Run: headless pygame with SDL's dummy video driver; simulated clock (each Clock.tick advances the game by its frame time, no real sleeping); random seed 0; keys injected as events and as key.get_pressed() state; mouse plan: one left click at the window centre at the start of phase 2, then a move to the lower-right quarter at the start of phase 3.
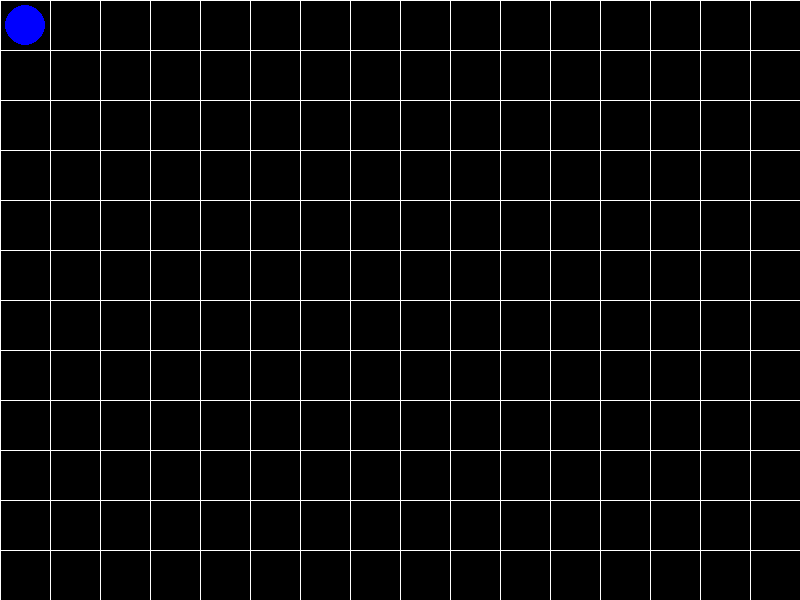
Frame 1 of 4 · flips 1–60 · no input
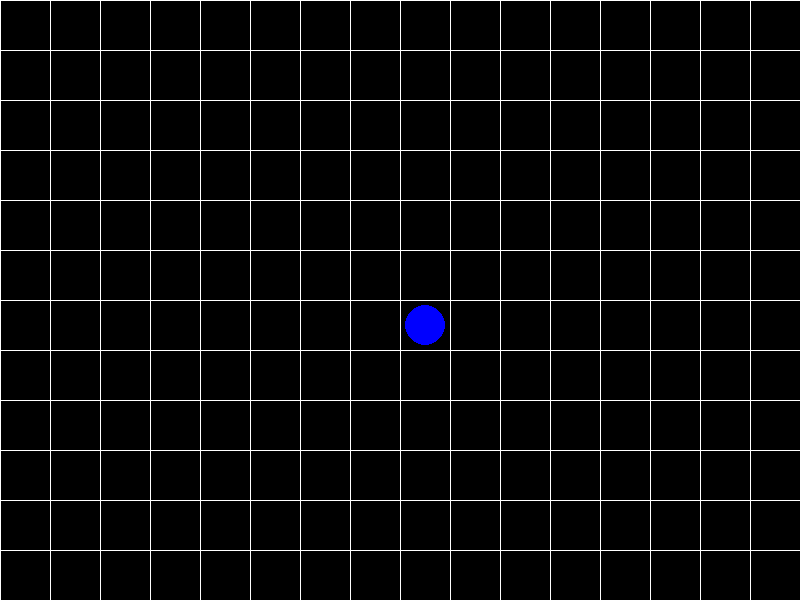
Frame 2 of 4 · flips 61–180 · clicked the window centre · tapped SPACE, RETURN · held RIGHT (→), D
Frame 3 of 4 · flips 181–300 · moved the mouse to the lower-right quarter · held DOWN (↓), S · screen unchanged from frame 2, image omitted
Frame 4 of 4 · flips 301–420 · held LEFT (←), A, UP (↑), W · screen unchanged from frame 3, image omitted

The pygame program that drew these frames:

import pygame
import sys
import heapq

# Define the Node class to assist with A* path finding
class Node:
    def __init__(self, x, y, parent=None):
        self.x = x
        self.y = y
        self.parent = parent
        self.g = 0
        self.h = 0
        self.f = 0

    def __eq__(self, other):
        return self.x == other.x and self.y == other.y
    
    def __lt__(self, other):
        return self.f < other.f

class Unit:
    def __init__(self, x, y, color):
        self.x = x
        self.y = y
        self.color = color

    def move(self, dx, dy):
        self.x = dx
        self.y = dy

    def draw(self, screen, radius):
        pygame.draw.circle(screen, self.color, (self.x, self.y), radius)

    # A* path finding algorithm
    def path_find(self, target, grid_size):
        start_node = Node(self.x, self.y)
        target_node = Node(target[0], target[1])
        open_list = []
        closed_list = []
        heapq.heappush(open_list, (start_node.f, start_node))

        while open_list:
            current_node = heapq.heappop(open_list)[1]
            closed_list.append(current_node)

            # If we have reached the target node, return the path
            if current_node == target_node:
                path = []
                while current_node:
                    path.append((current_node.x, current_node.y))
                    current_node = current_node.parent
                return path[::-1]

            # Get neighboring nodes' positions
            children = []
            for new_position in [(0, -grid_size), (0, grid_size), (-grid_size, 0), (grid_size, 0)]:
                node_position = (current_node.x + new_position[0], current_node.y + new_position[1])
                new_node = Node(node_position[0], node_position[1], current_node)
                children.append(new_node)

            # Loop through the children
            for child in children:
                if child in closed_list:
                    continue

                # Calculate the g, h, and f values
                child.g = current_node.g + grid_size
                child.h = ((child.x - target_node.x) ** 2) + ((child.y - target_node.y) ** 2)
                child.f = child.g + child.h

                # Check if the child is in the open list with a higher g value
                in_open_list = False
                for open_node in open_list:
                    if open_node[1] == child:
                        in_open_list = True
                        if child.g < open_node[1].g:
                            open_list.remove((child.f, child))
                            heapq.heapify(open_list)
                            heapq.heappush(open_list, (child.f, child))
                        break

                # If the child is not in the open list, add it
                if not in_open_list:
                    heapq.heappush(open_list, (child.f, child))
        return None

def draw_screen(screen, grid_size):
    # Fill the screen with a color (RGB)
    screen.fill((0, 0, 0))

    #Draw the grid
    for x in range(0, screen.get_width(), grid_size):
        pygame.draw.line(screen, (255, 255, 255), (x, 0), (x, screen.get_height()))
    for y in range(0, screen.get_height(), grid_size):
        pygame.draw.line(screen, (255, 255, 255), (0, y), (screen.get_width(), y))

    # Draw the unit
    unit.draw(screen, unit_radius)

    # Update the display
    pygame.display.flip()

# Initialize Pygame
pygame.init()

# Set up the display
screen = pygame.display.set_mode((800, 600))
pygame.display.set_caption("My Game")

#Define the grid size
grid_size = 50
grid_center = grid_size // 2
unit_radius = (grid_size - 10) // 2

#define a unit
unit = Unit(0 + grid_center, 0 + grid_center, (0, 0, 255))

# Main game loop
while True:
    for event in pygame.event.get():
        if event.type == pygame.QUIT:
            pygame.quit()
            sys.exit()
        elif event.type == pygame.MOUSEBUTTONDOWN:
            target = (event.pos[0] // grid_size * grid_size + grid_center, event.pos[1] // grid_size * grid_size + grid_center)
            path = unit.path_find(target, grid_size)
            if path:
                for step in path:
                    unit.move(step[0], step[1])
                    draw_screen(screen, grid_size)
                    pygame.time.delay(100)

    draw_screen(screen, grid_size)
